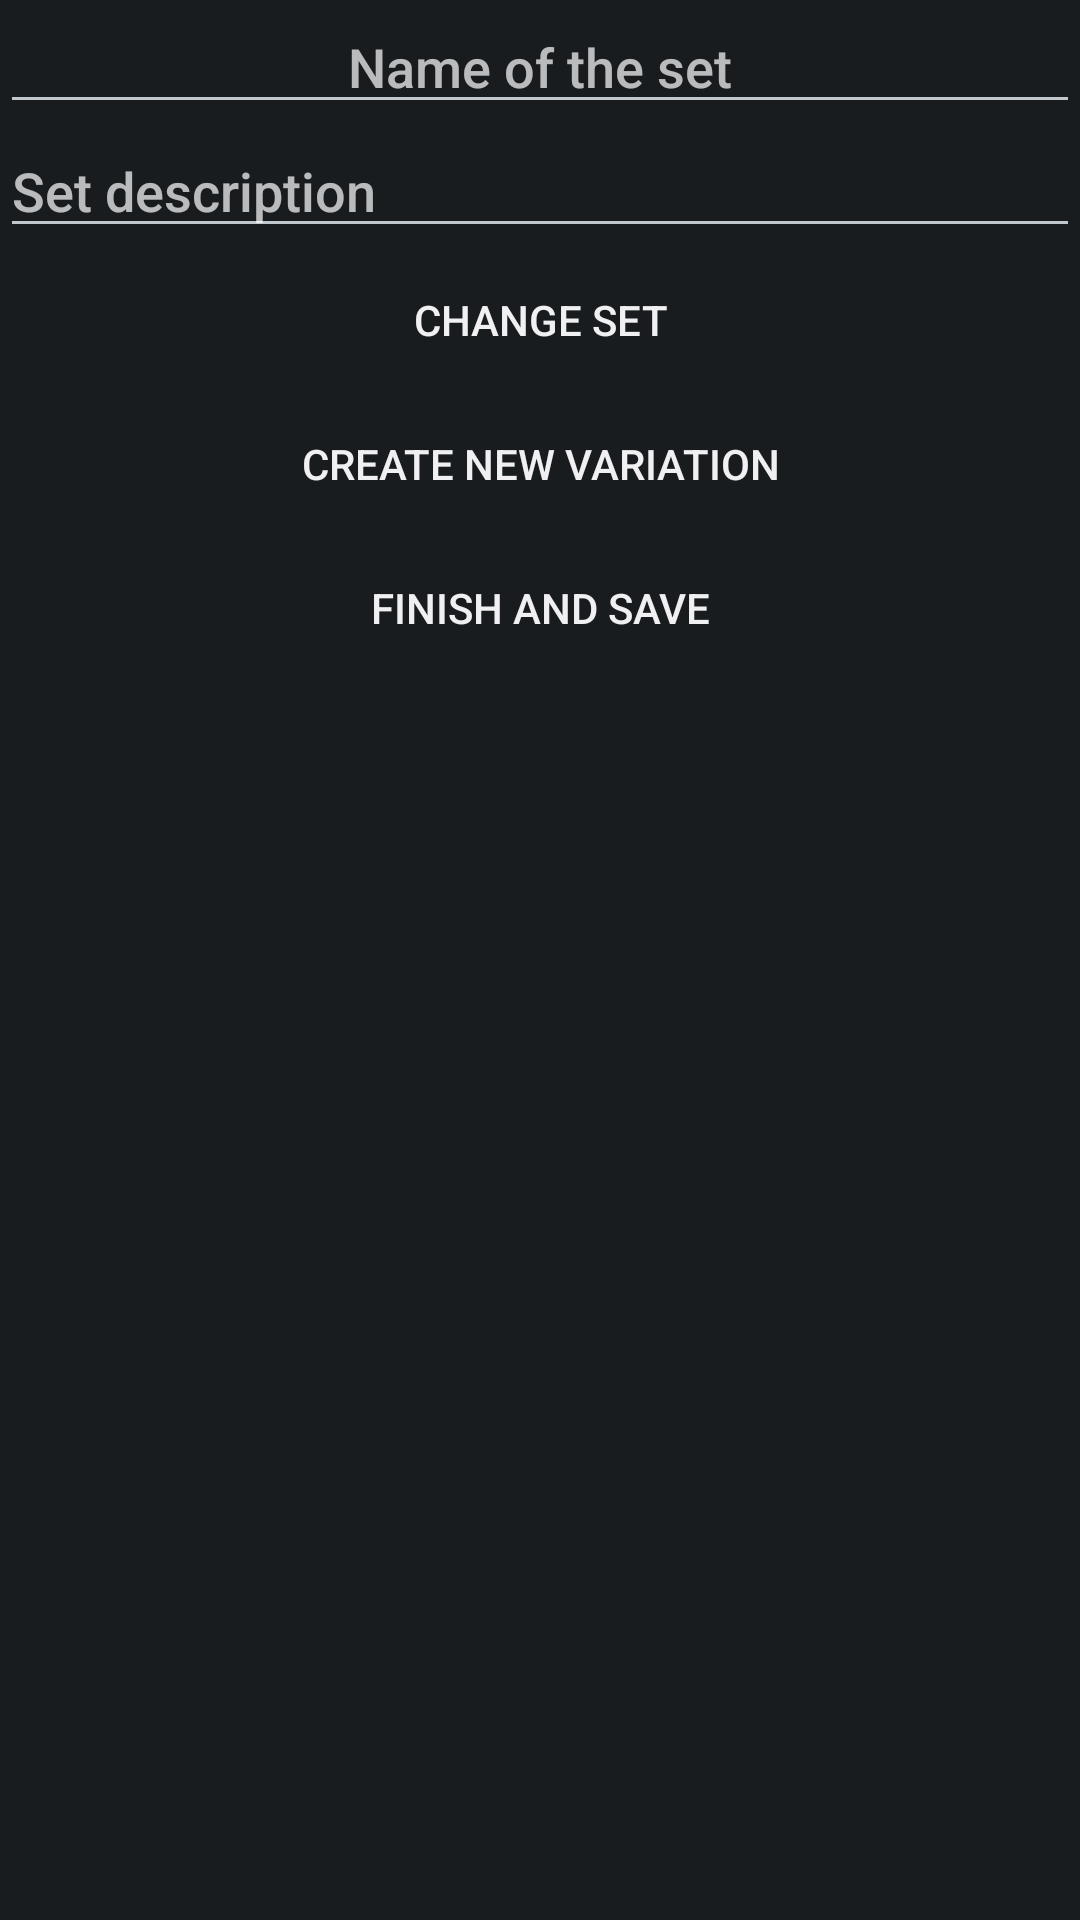

Android layout source for this screen:
<!-- AndroidManifest.xml: application theme AppTheme -->
<!-- res/layout/fragment_create_set.xml -->
<LinearLayout xmlns:android="http://schemas.android.com/apk/res/android"
    xmlns:tools="http://schemas.android.com/tools"
    android:layout_width="match_parent"
    android:layout_height="match_parent"
    android:orientation="vertical"
    tools:context="de.lehrbaum.tworooms.view.CreateSetFragment">


    <EditText
        android:layout_width="match_parent"
        android:layout_height="wrap_content"
        android:inputType="textCapSentences"
        android:hint="@string/hint_set_name"
        android:ems="10"
        android:id="@+id/name_text"
        android:gravity="center" />

    <EditText
        android:layout_width="match_parent"
        android:layout_height="wrap_content"
        android:inputType="textMultiLine|textCapSentences"
        android:hint="@string/hint_set_desc"
        android:ems="10"
        android:id="@+id/desc_text"/>

    <Button
        android:layout_width="match_parent"
        android:layout_height="wrap_content"
        android:text="@string/button_change_set"
        android:id="@+id/button_change_set"
        android:clickable="true"
        android:enabled="true"
        style="@android:style/Widget.DeviceDefault.Button.Borderless" />

    <Button
        android:layout_width="match_parent"
        android:layout_height="wrap_content"
        android:text="@string/button_new_variation"
        android:id="@+id/button_new_variation"
        android:clickable="true"
        android:enabled="true"
        style="@android:style/Widget.DeviceDefault.Button.Borderless" />

    <Button
        android:layout_width="match_parent"
        android:layout_height="wrap_content"
        android:text="@string/button_save_set"
        android:id="@+id/button_save_set"
        android:clickable="true"
        android:enabled="true"
        style="@android:style/Widget.DeviceDefault.Button.Borderless" />

    <ListView
        android:layout_width="match_parent"
        android:layout_height="wrap_content"
        android:id="@android:id/list"
        android:clickable="true" />

</LinearLayout>
<!-- resources referenced by this layout -->
<resources>
  <string name="button_change_set">Change Set</string>
  <string name="button_new_variation">Create new Variation</string>
  <string name="button_save_set">Finish and save</string>
  <string name="hint_set_desc">Set description</string>
  <string name="hint_set_name">Name of the set</string>
  <style name="AppTheme" parent="android:Theme.DeviceDefault">
          
      </style>
</resources>
